Image classification data set "data" (viraja1/crack_detection on GitHub). Class labels (2): crack, no crack.

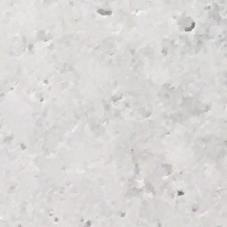
Label: no crack

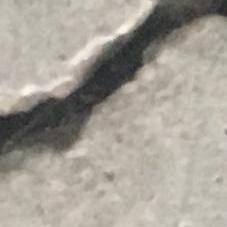
Label: crack

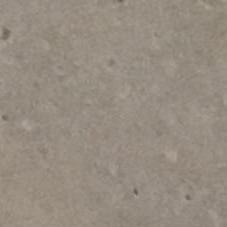
Label: no crack

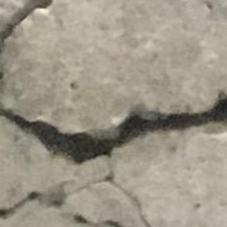
Label: crack

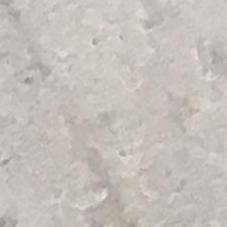
Label: no crack

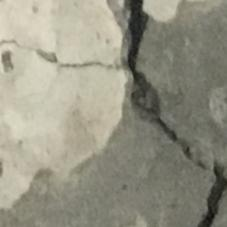
Label: crack
